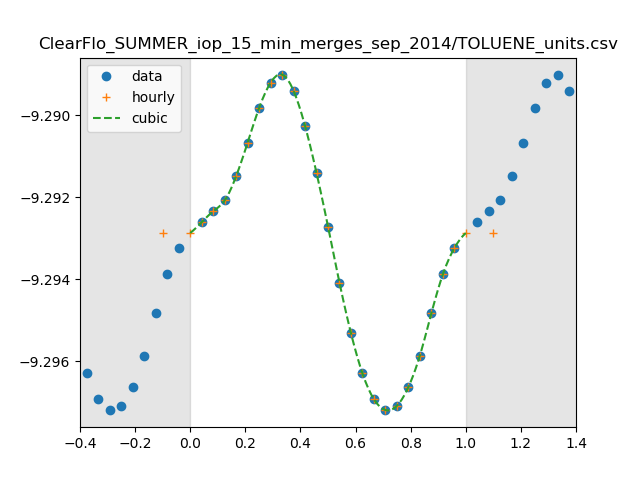

Source data for this figure (header and first rows):
0, 5.093506746238611e-10
1, 5.097868024580618e-10
2, 5.101004110266305e-10
3, 5.104092579692227e-10
4, 5.111064152601629e-10
5, 5.12070751101838e-10
6, 5.130675024107529e-10
7, 5.137970347708499e-10
8, 5.140320046098945e-10
9, 5.135641048528368e-10
10, 5.125532623530605e-10
11, 5.112009705910823e-10
12, 5.096644373200964e-10
13, 5.080601186652424e-10
14, 5.066210196028363e-10
15, 5.054788023980543e-10
16, 5.047446091677472e-10
17, 5.04438893052878e-10
18, 5.045567067245148e-10
19, 5.050879211415524e-10
20, 5.059823354726464e-10
21, 5.071822158710536e-10
22, 5.082935776534897e-10
23, 5.090431079123729e-10
